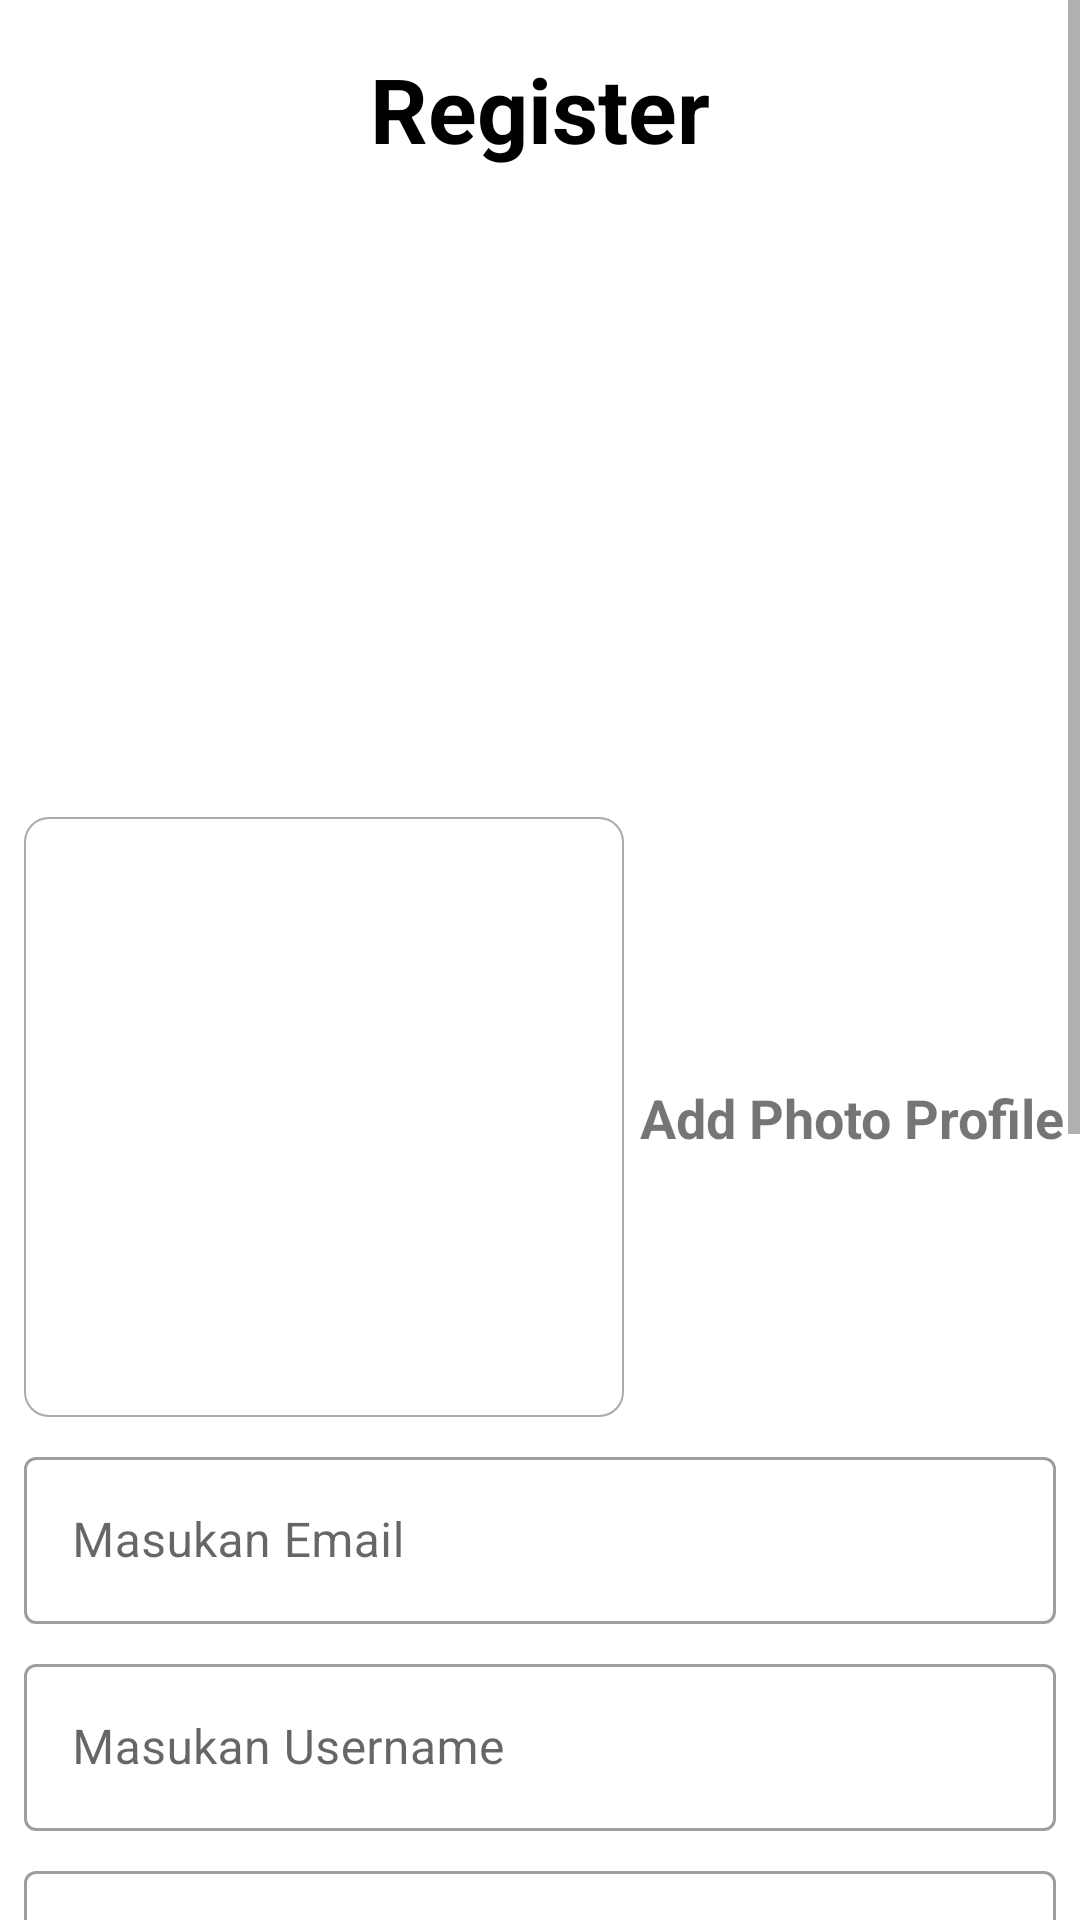

Here is an Android app screen rendered from its layout file. Give the layout XML and the strings, colors and styles it references.
<!-- AndroidManifest.xml: application theme Theme.MovieDB -->
<!-- res/layout/fragment_register.xml -->
<?xml version="1.0" encoding="utf-8"?>
<ScrollView xmlns:android="http://schemas.android.com/apk/res/android"
    xmlns:app="http://schemas.android.com/apk/res-auto"
    xmlns:tools="http://schemas.android.com/tools"
    android:layout_width="match_parent"
    android:layout_height="match_parent">

    <androidx.constraintlayout.widget.ConstraintLayout
        android:layout_width="match_parent"
        android:layout_height="wrap_content">

        <TextView
            android:id="@+id/txtTitle"
            android:layout_width="wrap_content"
            android:layout_height="wrap_content"
            android:layout_marginTop="16dp"
            android:text="Register"
            android:textColor="@android:color/black"
            android:textSize="30sp"
            android:textStyle="bold"
            app:layout_constraintEnd_toEndOf="parent"
            app:layout_constraintStart_toStartOf="parent"
            app:layout_constraintTop_toTopOf="parent" />

        <ImageView
            android:id="@+id/imgLogo"
            android:layout_width="200dp"
            android:layout_height="200dp"
            android:layout_marginTop="8dp"
            android:src="@drawable/logo_binar"
            app:layout_constraintEnd_toEndOf="parent"
            app:layout_constraintStart_toStartOf="parent"
            app:layout_constraintTop_toBottomOf="@+id/txtTitle" />

        <TextView
            android:id="@+id/tv_add_image"
            android:layout_width="wrap_content"
            android:layout_height="wrap_content"
            android:background="?attr/selectableItemBackground"
            android:gravity="center"
            android:padding="10dp"
            android:text="Add Photo Profile"
            android:textSize="18sp"
            android:textStyle="bold"
            app:layout_constraintBottom_toBottomOf="@+id/iv_place_image"
            app:layout_constraintEnd_toEndOf="parent"
            app:layout_constraintStart_toEndOf="@+id/iv_place_image"
            app:layout_constraintTop_toTopOf="@+id/iv_place_image" />

        <androidx.appcompat.widget.AppCompatImageView
            android:id="@+id/iv_place_image"
            android:layout_width="200dp"
            android:layout_height="200dp"
            android:layout_marginTop="8dp"
            android:background="@drawable/shape_image_view_border"
            android:padding="2dp"
            android:layout_marginStart="8dp"
            android:scaleType="centerCrop"
            android:src="@drawable/add_screen_image_placeholder"
            app:layout_constraintEnd_toEndOf="parent"
            app:layout_constraintHorizontal_bias="0.0"
            app:layout_constraintStart_toStartOf="parent"
            app:layout_constraintTop_toBottomOf="@+id/imgLogo" />

        <com.google.android.material.textfield.TextInputLayout
            android:id="@+id/inEmail"
            style="@style/Widget.MaterialComponents.TextInputLayout.OutlinedBox"
            android:layout_width="0dp"
            android:layout_height="wrap_content"
            android:layout_marginTop="8dp"
            android:layout_marginStart="8dp"
            android:layout_marginEnd="8dp"
            android:hint="Masukan Email"
            app:layout_constraintEnd_toEndOf="parent"
            app:layout_constraintStart_toStartOf="parent"
            app:layout_constraintTop_toBottomOf="@id/iv_place_image">

            <com.google.android.material.textfield.TextInputEditText
                android:id="@+id/edtEmail"
                android:layout_width="match_parent"
                android:layout_height="match_parent" />
        </com.google.android.material.textfield.TextInputLayout>

        <com.google.android.material.textfield.TextInputLayout
            android:id="@+id/inUsername"
            style="@style/Widget.MaterialComponents.TextInputLayout.OutlinedBox"
            android:layout_width="0dp"
            android:layout_height="wrap_content"
            android:layout_marginTop="8dp"
            android:layout_marginStart="8dp"
            android:layout_marginEnd="8dp"
            android:hint="Masukan Username"
            app:layout_constraintEnd_toEndOf="parent"
            app:layout_constraintStart_toStartOf="parent"
            app:layout_constraintTop_toBottomOf="@id/inEmail">

            <com.google.android.material.textfield.TextInputEditText
                android:id="@+id/edtUsername"
                android:layout_width="match_parent"
                android:layout_height="match_parent" />
        </com.google.android.material.textfield.TextInputLayout>

        <com.google.android.material.textfield.TextInputLayout
            android:id="@+id/inFullname"
            style="@style/Widget.MaterialComponents.TextInputLayout.OutlinedBox"
            android:layout_width="0dp"
            android:layout_height="wrap_content"
            android:layout_marginTop="8dp"
            android:layout_marginStart="8dp"
            android:layout_marginEnd="8dp"
            android:hint="Masukan Fullname"
            app:layout_constraintEnd_toEndOf="parent"
            app:layout_constraintStart_toStartOf="parent"
            app:layout_constraintTop_toBottomOf="@id/inUsername">

            <com.google.android.material.textfield.TextInputEditText
                android:id="@+id/edtFullname"
                android:layout_width="match_parent"
                android:layout_height="match_parent" />
        </com.google.android.material.textfield.TextInputLayout>

        <com.google.android.material.textfield.TextInputLayout
            android:id="@+id/inLahir"
            style="@style/Widget.MaterialComponents.TextInputLayout.OutlinedBox"
            android:layout_width="0dp"
            android:layout_height="wrap_content"
            android:layout_marginTop="8dp"
            android:layout_marginStart="8dp"
            android:layout_marginEnd="8dp"
            android:hint="TTL"
            app:layout_constraintEnd_toEndOf="parent"
            app:layout_constraintStart_toStartOf="parent"
            app:layout_constraintTop_toBottomOf="@id/inFullname">

            <com.google.android.material.textfield.TextInputEditText
                android:id="@+id/edtLahir"
                android:layout_width="match_parent"
                android:layout_height="match_parent"
                android:focusable="false"
                android:focusableInTouchMode="false"/>
        </com.google.android.material.textfield.TextInputLayout>

        <com.google.android.material.textfield.TextInputLayout
            android:id="@+id/inAddress"
            style="@style/Widget.MaterialComponents.TextInputLayout.OutlinedBox"
            android:layout_width="0dp"
            android:layout_height="wrap_content"
            android:layout_marginTop="8dp"
            android:layout_marginStart="8dp"
            android:layout_marginEnd="8dp"
            android:hint="Address"
            app:layout_constraintTop_toBottomOf="@id/inLahir"
            app:layout_constraintEnd_toEndOf="parent"
            app:layout_constraintStart_toStartOf="parent">

            <com.google.android.material.textfield.TextInputEditText
                android:id="@+id/edtAddress"
                android:layout_width="match_parent"
                android:layout_height="wrap_content"
                android:inputType="textMultiLine|textLongMessage"
                android:lines="8"
                android:ems="10"
                android:scrollbars="vertical" />


        </com.google.android.material.textfield.TextInputLayout>


        <com.google.android.material.textfield.TextInputLayout
            android:id="@+id/inPassword"
            style="@style/Widget.MaterialComponents.TextInputLayout.OutlinedBox"
            android:layout_width="0dp"
            android:layout_height="wrap_content"
            android:layout_marginTop="8dp"
            android:hint="Masukan Password"
            app:endIconMode="password_toggle"
            app:layout_constraintEnd_toEndOf="@id/inAddress"
            app:layout_constraintStart_toStartOf="@id/inAddress"
            app:layout_constraintTop_toBottomOf="@id/inAddress">

            <com.google.android.material.textfield.TextInputEditText
                android:id="@+id/edtPassword"
                android:layout_width="match_parent"
                android:layout_height="match_parent"
                android:inputType="textPassword" />
        </com.google.android.material.textfield.TextInputLayout>

        <Button
            android:id="@+id/btnRegister"
            android:layout_width="0dp"
            android:layout_height="wrap_content"
            android:layout_marginTop="16dp"
            android:text="Register"
            app:layout_constraintEnd_toEndOf="@+id/inPassword"
            app:layout_constraintStart_toStartOf="@+id/inPassword"
            app:layout_constraintTop_toBottomOf="@+id/inPassword" />





    </androidx.constraintlayout.widget.ConstraintLayout>


</ScrollView>
<!-- resources referenced by this layout -->
<resources>
  <!-- drawable shape_image_view_border (drawable) -->
  <?xml version="1.0" encoding="utf-8"?>
  <shape xmlns:android="http://schemas.android.com/apk/res/android"
      android:shape="rectangle">
  
      <stroke
          android:width="0.5dp"
          android:color="@android:color/darker_gray" />
  
      <solid android:color="@android:color/white" />
  
      <corners android:radius="8dp"/>
  </shape>
  <style name="Theme.MovieDB" parent="Theme.MaterialComponents.DayNight.DarkActionBar">
          
          <item name="colorPrimary">@color/purple_500</item>
          <item name="colorPrimaryVariant">@color/purple_700</item>
          <item name="colorOnPrimary">@color/white</item>
          
          <item name="colorSecondary">@color/teal_200</item>
          <item name="colorSecondaryVariant">@color/teal_700</item>
          <item name="colorOnSecondary">@color/black</item>
          
          <item name="android:statusBarColor" tools:targetApi="l">?attr/colorPrimaryVariant</item>
          
      </style>
  <!-- not gathered from this repository: default colours our renderer supplied (Android Studio template values) -->
  <color name="purple_500">#FF6200EE</color>
  <color name="purple_700">#FF3700B3</color>
  <color name="teal_200">#FF03DAC5</color>
  <color name="teal_700">#FF018786</color>
  <color name="black">#FF000000</color>
  <color name="white">#FFFFFFFF</color>
</resources>
